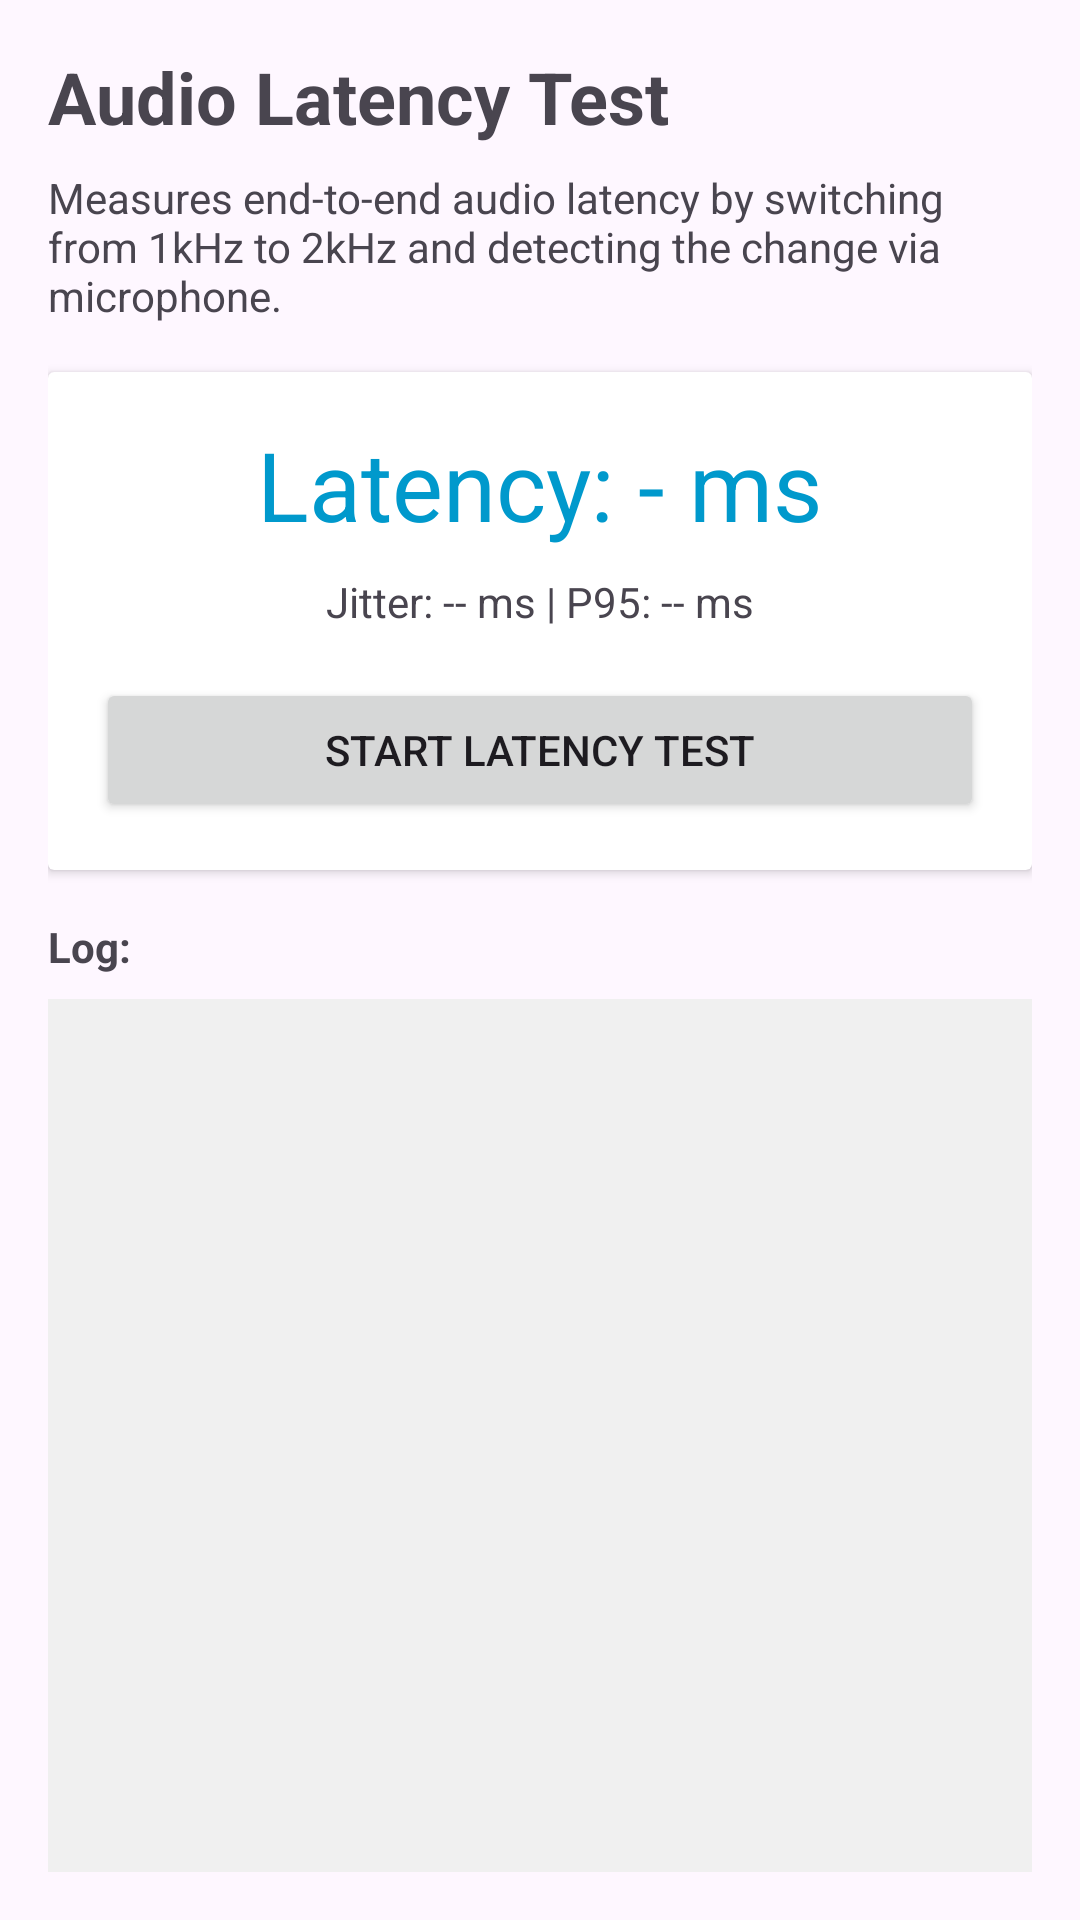

Write the Android layout XML for this screen, with the resource values it uses.
<!-- AndroidManifest.xml: application theme Theme.BTAndroidAgent -->
<!-- res/layout/fragment_audio_latency.xml -->
<?xml version="1.0" encoding="utf-8"?>
<LinearLayout xmlns:android="http://schemas.android.com/apk/res/android"
    android:layout_width="match_parent"
    android:layout_height="match_parent"
    android:orientation="vertical"
    android:padding="16dp">

    <TextView
        android:id="@+id/tvTitle"
        android:layout_width="wrap_content"
        android:layout_height="wrap_content"
        android:text="@string/title_audio_latency"
        android:textSize="24sp"
        android:textStyle="bold" />

    <TextView
        android:id="@+id/tvDescription"
        android:layout_width="match_parent"
        android:layout_height="wrap_content"
        android:layout_marginTop="8dp"
        android:text="@string/latency_test_desc" />

    <androidx.cardview.widget.CardView
        android:layout_width="match_parent"
        android:layout_height="wrap_content"
        android:layout_marginTop="16dp"
        android:elevation="4dp">

        <LinearLayout
            android:layout_width="match_parent"
            android:layout_height="wrap_content"
            android:orientation="vertical"
            android:padding="16dp">

            <TextView
                android:id="@+id/tvLatencyResult"
                android:layout_width="wrap_content"
                android:layout_height="wrap_content"
                android:text="@string/measured_latency_none"
                android:textSize="32sp"
                android:textColor="@android:color/holo_blue_dark"
                android:layout_gravity="center_horizontal"/>

            <TextView
                android:id="@+id/tvLatencyStats"
                android:layout_width="wrap_content"
                android:layout_height="wrap_content"
                android:layout_marginTop="8dp"
                android:layout_gravity="center_horizontal"
                android:text="Jitter: -- ms | P95: -- ms"
                android:textSize="14sp" />

            <Button
                android:id="@+id/btnStartTest"
                android:layout_width="match_parent"
                android:layout_height="wrap_content"
                android:layout_marginTop="16dp"
                android:text="@string/start_latency_test" />

            <Button
                android:id="@+id/btnStopTest"
                android:layout_width="match_parent"
                android:layout_height="wrap_content"
                android:text="@string/stop"
                android:visibility="gone" />
        </LinearLayout>
    </androidx.cardview.widget.CardView>

    <TextView
        android:layout_width="wrap_content"
        android:layout_height="wrap_content"
        android:layout_marginTop="16dp"
        android:text="Log:"
        android:textStyle="bold" />

    <ScrollView
        android:layout_width="match_parent"
        android:layout_height="0dp"
        android:layout_weight="1"
        android:layout_marginTop="8dp"
        android:background="#F0F0F0">

        <TextView
            android:id="@+id/tvLog"
            android:layout_width="match_parent"
            android:layout_height="wrap_content"
            android:padding="8dp"
            android:fontFamily="monospace"
            android:textSize="12sp" />
    </ScrollView>

</LinearLayout>
<!-- resources referenced by this layout -->
<resources>
  <string name="latency_test_desc">Measures end-to-end audio latency by switching from 1kHz to 2kHz and detecting the change via microphone.</string>
  <string name="measured_latency_none">Latency: - ms</string>
  <string name="start_latency_test">Start Latency Test</string>
  <string name="stop">Stop</string>
  <string name="title_audio_latency">Audio Latency Test</string>
  <style name="Theme.BTAndroidAgent" parent="Theme.Material3.DayNight.NoActionBar">
          <item name="android:statusBarColor" tools:targetApi="l">?android:colorBackground</item>
      </style>
</resources>
